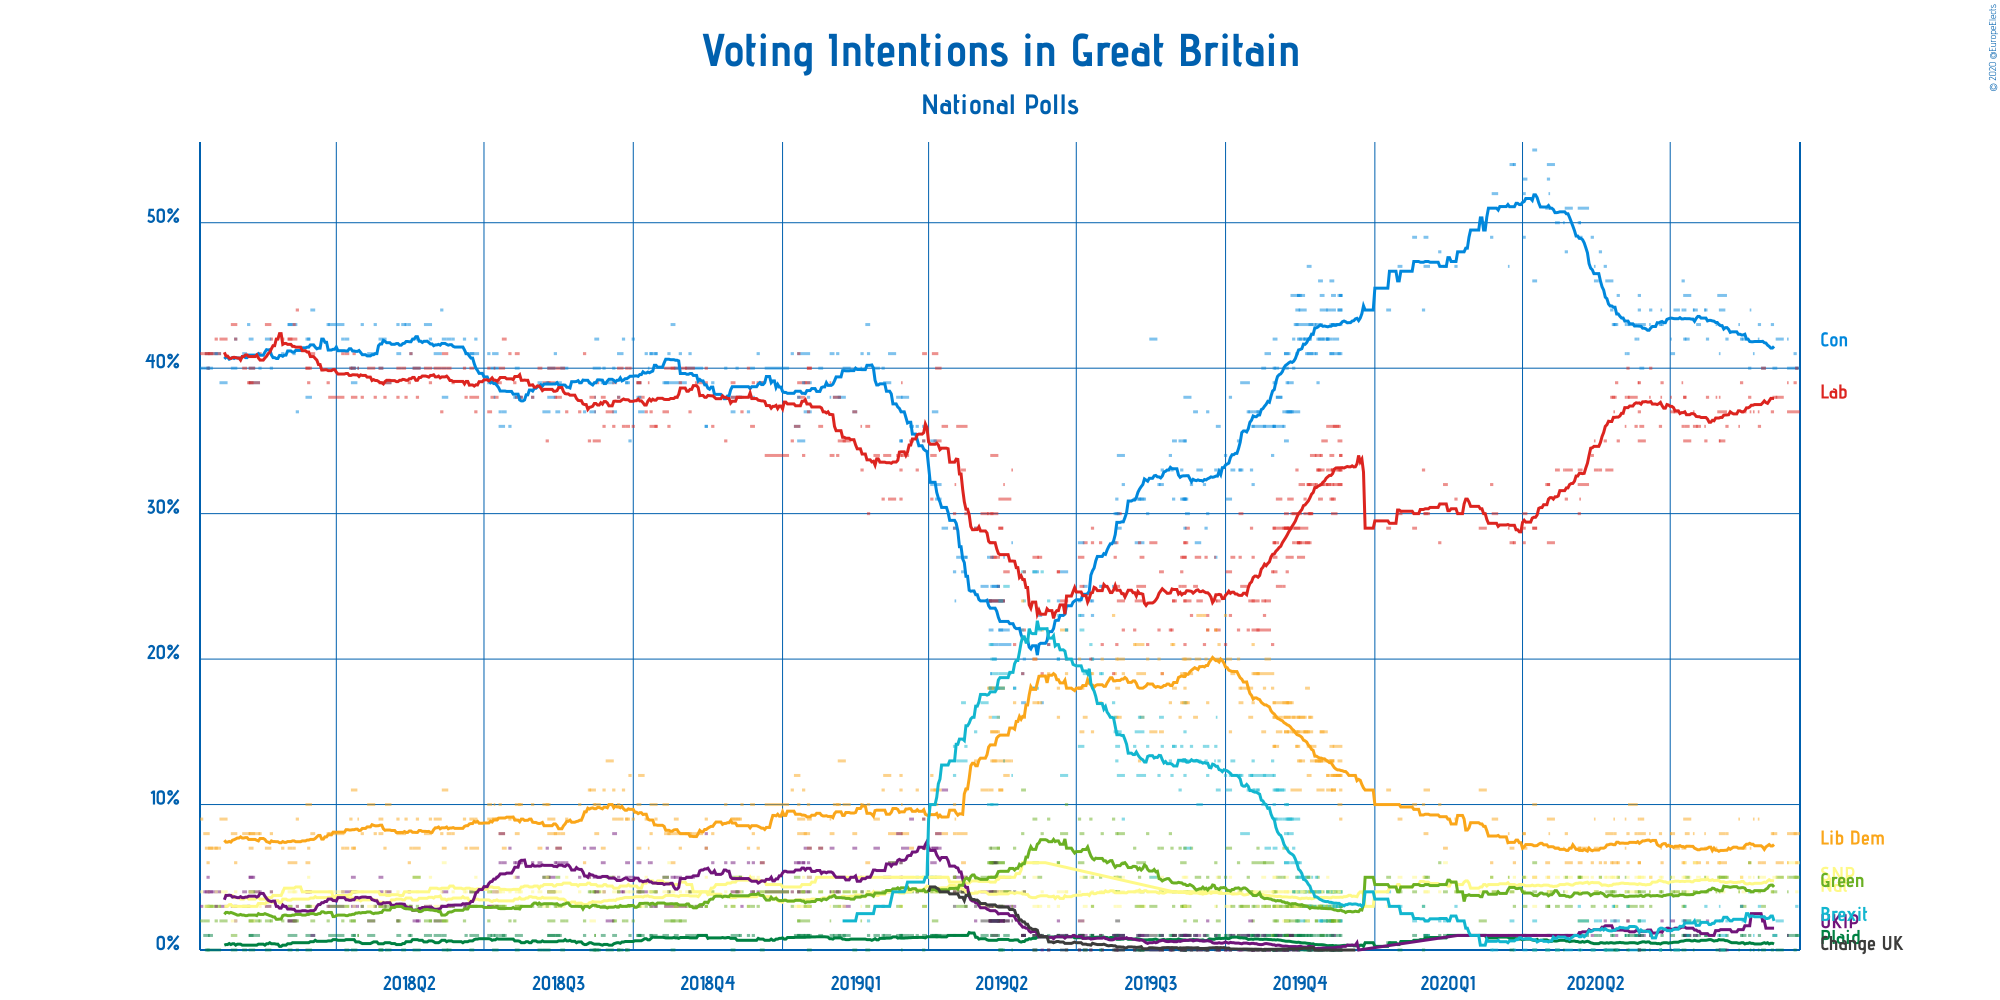

Data behind this chart, as committed beside it:
Polling Firm, Commissioners, Fieldwork Start, Fieldwork End, Scope, Sample Size, Sample Size Qualification, Participation, Precision, Conservative Party, Labour Party, Liberal Democrats, Scottish National Party, Plaid Cymru, Scottish National Party + Plaid Cymru, UK Independence Party, Green Party, Brexit Party, Change UK, Other
Ipsos MORI, Evening Standard, 2020-09-11, 2020-09-18, National, 1013, Provided, Not Available, 1%, 40%, 37%, 8%, 6%, 1%, Not Available, Not Available, 5%, Not Available, Not Available, 2%
YouGov, The Times, 2020-09-16, 2020-09-17, National, 1618, Provided, Not Available, 1%, 40%, 40%, 6%, 4%, 1%, Not Available, Not Available, 5%, 3%, Not Available, 1%
Redfield & Wilton Strategies, , 2020-09-15, 2020-09-16, National, 2500, Provided, Not Available, 1%, 41%, 39%, 8%, 5%, 0%, Not Available, Not Available, 5%, Not Available, Not Available, 3%
Opinium, The Observer, 2020-09-11, 2020-09-11, National, 2001, Provided, Not Available, 1%, 42%, 39%, 6%, 5%, 1%, Not Available, 1%, 4%, Not Available, Not Available, 1%
Number Cruncher Politics, Bloomberg, 2020-09-04, 2020-09-08, National, 1001, Provided, Not Available, 1%, 42%, 38%, 6%, 5%, 0%, Not Available, Not Available, 5%, 2%, Not Available, 2%
Survation, , 2020-09-02, 2020-09-04, National, 1046, Provided, Not Available, 1%, 40%, 38%, 8%, 5%, 1%, Not Available, Not Available, 4%, 1%, Not Available, 4%
Redfield & Wilton Strategies, , 2020-09-01, 2020-09-02, National, 2500, Provided, Not Available, 1%, 43%, 37%, 8%, 4%, 0%, Not Available, Not Available, 4%, Not Available, Not Available, 3%
Opinium, The Observer, 2020-08-26, 2020-08-28, National, 2002, Provided, Not Available, 1%, 40%, 40%, 6%, 5%, 0%, Not Available, 2%, 3%, Not Available, Not Available, 0%
YouGov, The Times, 2020-08-24, 2020-08-25, National, 1669, Provided, Not Available, 1%, 43%, 36%, 6%, 5%, 1%, Not Available, Not Available, 4%, 3%, Not Available, 3%
Redfield & Wilton Strategies, , 2020-08-24, 2020-08-24, National, 2000, Provided, Not Available, 1%, 42%, 37%, 9%, 4%, 0%, Not Available, Not Available, 5%, Not Available, Not Available, 3%
Survation, , 2020-08-21, 2020-08-21, National, 1005, Provided, Not Available, 1%, 41%, 37%, 9%, 5%, 0%, Not Available, Not Available, 4%, 1%, Not Available, 3%
Redfield & Wilton Strategies, , 2020-08-19, 2020-08-19, National, 2000, Provided, Not Available, 1%, 44%, 37%, 7%, 4%, 0%, Not Available, Not Available, 4%, Not Available, Not Available, 3%
YouGov, The Times, 2020-08-18, 2020-08-19, National, 1652, Provided, Not Available, 1%, 40%, 38%, 6%, 5%, 1%, Not Available, Not Available, 6%, 4%, Not Available, 1%
Savanta ComRes, , 2020-08-14, 2020-08-16, National, 2083, Provided, Not Available, 1%, 42%, 37%, 7%, 4%, 1%, Not Available, Not Available, 3%, 2%, Not Available, 4%
Opinium, The Observer, 2020-08-13, 2020-08-14, National, 2005, Provided, Not Available, 1%, 42%, 39%, 5%, 5%, 1%, Not Available, 3%, 3%, 3%, Not Available, 2%
Redfield & Wilton Strategies, , 2020-08-12, 2020-08-12, National, 2000, Provided, Not Available, 1%, 43%, 36%, 9%, 4%, 0%, Not Available, Not Available, 4%, Not Available, Not Available, 3%
YouGov, The Times, 2020-08-04, 2020-08-05, National, 1606, Provided, Not Available, 1%, 42%, 36%, 8%, 5%, 1%, Not Available, 0%, 5%, 2%, Not Available, 1%
Ipsos MORI, Evening Standard, 2020-07-30, 2020-08-04, National, 1019, Provided, Not Available, 1%, 45%, 37%, 6%, 5%, 0%, Not Available, Not Available, 5%, 1%, Not Available, 1%
Survation, , 2020-07-31, 2020-08-03, National, 1019, Provided, Not Available, 1%, 44%, 35%, 8%, 4%, 0%, Not Available, Not Available, 5%, 0%, Not Available, 3%
YouGov, The Times, 2020-07-31, 2020-07-31, National, 1623, Provided, Not Available, 1%, 43%, 35%, 6%, 5%, 1%, Not Available, 0%, 5%, 3%, Not Available, 1%
Opinium, The Observer, 2020-07-31, 2020-07-31, National, 2002, Provided, Not Available, 1%, 41%, 38%, 6%, 6%, 1%, Not Available, 2%, 4%, Not Available, Not Available, 3%
Redfield & Wilton Strategies, , 2020-07-29, 2020-07-29, National, 2000, Provided, Not Available, 1%, 43%, 38%, 7%, 4%, 0%, Not Available, Not Available, 4%, Not Available, Not Available, 3%
Opinium, The Observer, 2020-07-23, 2020-07-24, National, 2002, Provided, Not Available, 1%, 42%, 38%, 6%, 5%, 1%, Not Available, 2%, 4%, Not Available, Not Available, 3%
YouGov, The Times, 2020-07-22, 2020-07-23, National, 1648, Provided, Not Available, 1%, 44%, 35%, 7%, 5%, 1%, Not Available, Not Available, 4%, 3%, Not Available, 1%
Redfield & Wilton Strategies, , 2020-07-22, 2020-07-22, National, 2000, Provided, Not Available, 1%, 44%, 36%, 8%, 4%, 1%, Not Available, Not Available, 5%, Not Available, Not Available, 3%
Savanta ComRes, , 2020-07-17, 2020-07-19, National, 2085, Provided, Not Available, 1%, 43%, 36%, 6%, 5%, 1%, Not Available, Not Available, 2%, 2%, Not Available, 4%
Opinium, The Observer, 2020-07-15, 2020-07-17, National, 2003, Provided, Not Available, 1%, 44%, 36%, 6%, 6%, 1%, Not Available, 1%, 4%, Not Available, Not Available, 2%
Redfield & Wilton Strategies, , 2020-07-15, 2020-07-15, National, 2000, Provided, Not Available, 1%, 44%, 37%, 8%, 4%, 0%, Not Available, Not Available, 4%, Not Available, Not Available, 2%
Kantar, , 2020-07-09, 2020-07-13, National, 1131, Provided, Not Available, 1%, 45%, 35%, 9%, 5%, 1%, Not Available, 1%, 2%, 2%, Not Available, 1%
Survation, , 2020-07-10, 2020-07-12, National, 2022, Provided, Not Available, 1%, 42%, 36%, 8%, 4%, 1%, Not Available, Not Available, 5%, 1%, Not Available, 3%
Opinium, The Observer, 2020-07-09, 2020-07-10, National, 2002, Provided, Not Available, 1%, 42%, 38%, 6%, 6%, 1%, Not Available, 2%, 4%, Not Available, Not Available, 1%
Deltapoll, , 2020-07-09, 2020-07-10, National, 1541, Provided, Not Available, 1%, 44%, 38%, 7%, 5%, 0%, Not Available, 1%, 3%, 3%, Not Available, 4%
YouGov, , 2020-07-08, 2020-07-09, National, 1614, Provided, Not Available, 1%, 46%, 36%, 6%, 5%, 1%, Not Available, Not Available, 3%, 2%, Not Available, 1%
Redfield & Wilton Strategies, , 2020-07-08, 2020-07-08, National, 2000, Provided, Not Available, 1%, 44%, 39%, 7%, 4%, 0%, Not Available, Not Available, 4%, Not Available, Not Available, 2%
Survation, , 2020-07-03, 2020-07-06, National, 1012, Provided, Not Available, 1%, 44%, 37%, 7%, 4%, 0%, Not Available, Not Available, 4%, 0%, Not Available, 3%
Opinium, The Observer, 2020-07-01, 2020-07-03, National, 2002, Provided, Not Available, 1%, 41%, 37%, 8%, 5%, 1%, Not Available, 2%, 4%, Not Available, Not Available, 2%
Redfield & Wilton Strategies, Election Maps UK, 2020-07-01, 2020-07-01, National, 2000, Provided, Not Available, 1%, 42%, 38%, 8%, 4%, 0%, Not Available, Not Available, 5%, Not Available, Not Available, 2%
Opinium, The Observer, 2020-06-25, 2020-06-26, National, 2001, Provided, Not Available, 1%, 43%, 39%, 6%, 5%, 1%, Not Available, 2%, 4%, Not Available, Not Available, 1%
Redfield & Wilton Strategies, Election Maps UK, 2020-06-25, 2020-06-25, National, 2000, Provided, Not Available, 1%, 44%, 38%, 7%, 4%, 0%, Not Available, Not Available, 4%, Not Available, Not Available, 2%
Survation, , 2020-06-24, 2020-06-25, National, 2003, Provided, Not Available, 1%, 43%, 36%, 8%, 5%, 0%, Not Available, Not Available, 4%, 0%, Not Available, 4%
Opinium, The Observer, 2020-06-18, 2020-06-19, National, 2001, Provided, Not Available, 1%, 44%, 40%, 5%, 5%, 1%, Not Available, 1%, 3%, Not Available, Not Available, 3%
Redfield & Wilton Strategies, , 2020-06-18, 2020-06-18, National, 2000, Provided, Not Available, 1%, 43%, 38%, 8%, 4%, 0%, Not Available, Not Available, 4%, Not Available, Not Available, 3%
Kantar, , 2020-06-11, 2020-06-15, National, 1124, Provided, Not Available, 1%, 43%, 35%, 8%, 5%, 0%, Not Available, 1%, 4%, 2%, Not Available, 0%
Savanta ComRes, The Daily Telegraph, 2020-06-12, 2020-06-14, National, 2106, Provided, Not Available, 1%, 40%, 36%, 9%, 5%, 1%, Not Available, Not Available, 3%, Not Available, Not Available, Not Available
Opinium, The Observer, 2020-06-11, 2020-06-12, National, 2001, Provided, Not Available, 1%, 44%, 39%, 6%, 5%, 0%, Not Available, 1%, 2%, Not Available, Not Available, 1%
YouGov, The Times, 2020-06-11, 2020-06-12, National, 1693, Provided, Not Available, 1%, 45%, 37%, 6%, 5%, 1%, Not Available, NA%, 4%, 2%, Not Available, 0%
Redfield & Wilton Strategies, , 2020-06-11, 2020-06-11, National, 1500, Provided, Not Available, 1%, 42%, 39%, 9%, 5%, 0%, Not Available, Not Available, 4%, Not Available, Not Available, 2%
Survation, , 2020-06-09, 2020-06-10, National, 1062, Provided, Not Available, 1%, 42%, 36%, 8%, 5%, 1%, Not Available, Not Available, 4%, 1%, Not Available, 3%
Ipsos MORI, Evening Standard, 2020-06-05, 2020-06-10, National, 1059, Provided, Not Available, 1%, 43%, 38%, 10%, 4%, 1%, Not Available, Not Available, 3%, 0%, Not Available, 1%
Opinium, The Observer, 2020-06-04, 2020-06-05, National, 2002, Provided, Not Available, 1%, 43%, 40%, 6%, 5%, 1%, Not Available, 2%, 3%, Not Available, Not Available, 0%
Deltapoll, , 2020-06-04, 2020-06-05, National, 1547, Provided, Not Available, 1%, 41%, 38%, 8%, 2%, 0%, Not Available, 2%, 4%, 3%, Not Available, 1%
Survation, , 2020-06-03, 2020-06-03, National, 1018, Provided, Not Available, 1%, 41%, 38%, 7%, 4%, 1%, Not Available, Not Available, 4%, 1%, Not Available, 3%
Redfield & Wilton Strategies, , 2020-06-03, 2020-06-03, National, 1500, Provided, Not Available, 1%, 43%, 36%, 9%, 4%, 1%, Not Available, Not Available, 5%, Not Available, Not Available, 3%
YouGov, The Times, 2020-05-29, 2020-05-30, National, 1650, Provided, Not Available, 1%, 45%, 35%, 6%, 5%, 0%, Not Available, Not Available, 5%, 2%, Not Available, 1%
Opinium, The Observer, 2020-05-28, 2020-05-29, National, 2012, Provided, Not Available, 1%, 43%, 39%, 6%, 5%, 0%, Not Available, 1%, 3%, 0%, Not Available, 2%
Deltapoll, The Mail on Sunday, 2020-05-27, 2020-05-28, National, 1557, Provided, Not Available, 1%, 43%, 38%, 8%, 3%, 0%, Not Available, 2%, 4%, 2%, Not Available, 0%
Redfield & Wilton Strategies, , 2020-05-27, 2020-05-27, National, 1500, Provided, Not Available, 1%, 43%, 37%, 9%, 5%, 0%, Not Available, Not Available, 3%, 3%, Not Available, 3%
YouGov, Datapraxis, 2020-05-26, 2020-05-27, National, 2029, Provided, Not Available, 1%, 43%, 38%, 6%, 5%, 1%, Not Available, Not Available, 4%, 3%, Not Available, 1%
YouGov, The Times, 2020-05-25, 2020-05-26, National, 1629, Provided, Not Available, 1%, 44%, 38%, 6%, 5%, 1%, Not Available, Not Available, 4%, 2%, Not Available, 1%
Survation, , 2020-05-22, 2020-05-26, National, 1040, Provided, Not Available, 1%, 46%, 33%, 8%, 5%, 0%, Not Available, Not Available, 4%, 0%, Not Available, 4%
... 408 more rows
